Run: headless pygame with SDL's dummy video driver; simulated clock (each Clock.tick advances the game by its frame time, no real sleeping); random seed 0; keys injected as events and as key.get_pressed() state; no mouse input.
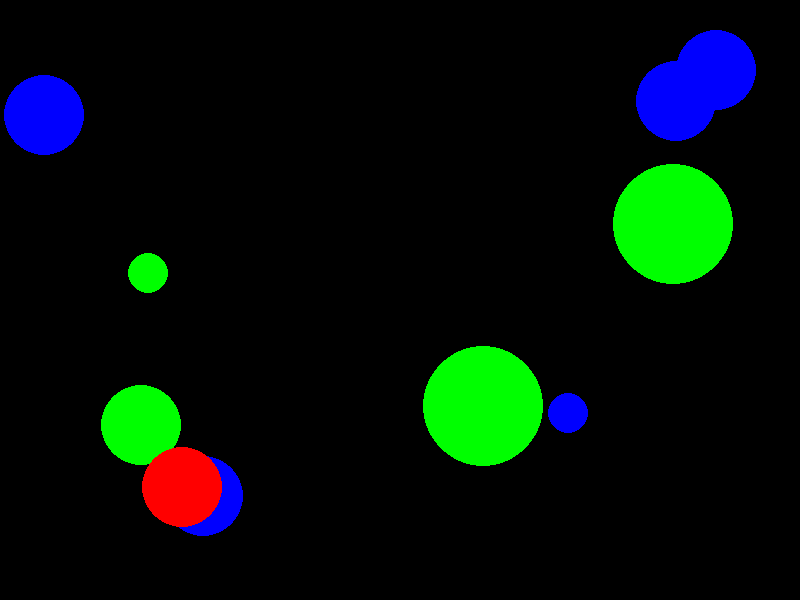
Frame 1 of 4 · flips 1–60 · no input
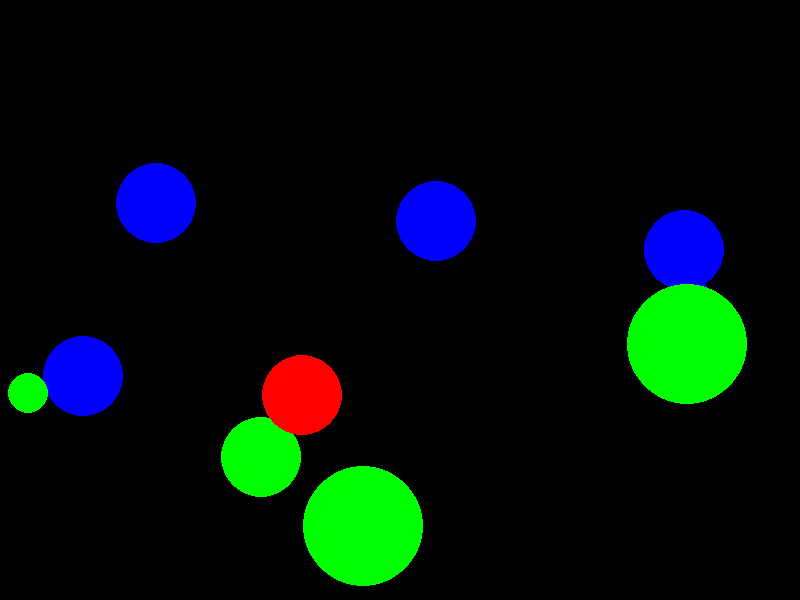
Frame 2 of 4 · flips 61–180 · tapped SPACE, RETURN · held RIGHT (→), D
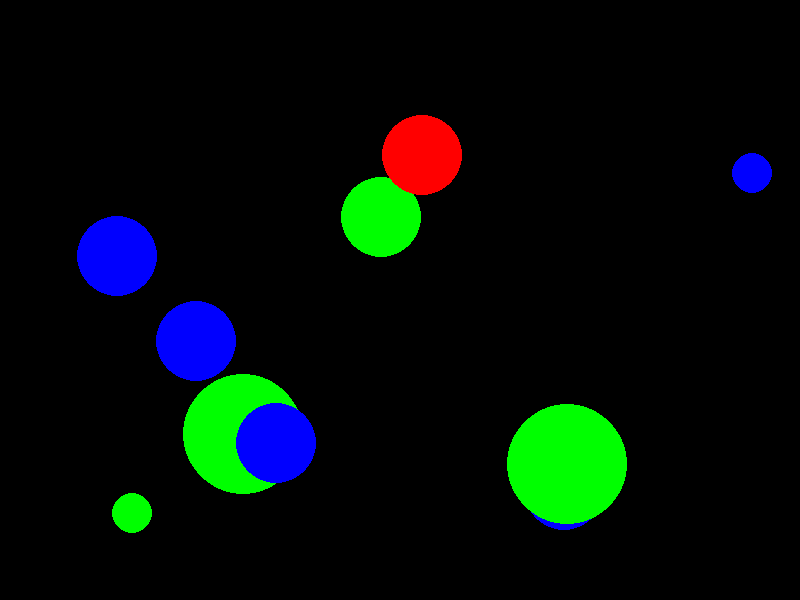
Frame 3 of 4 · flips 181–300 · held DOWN (↓), S
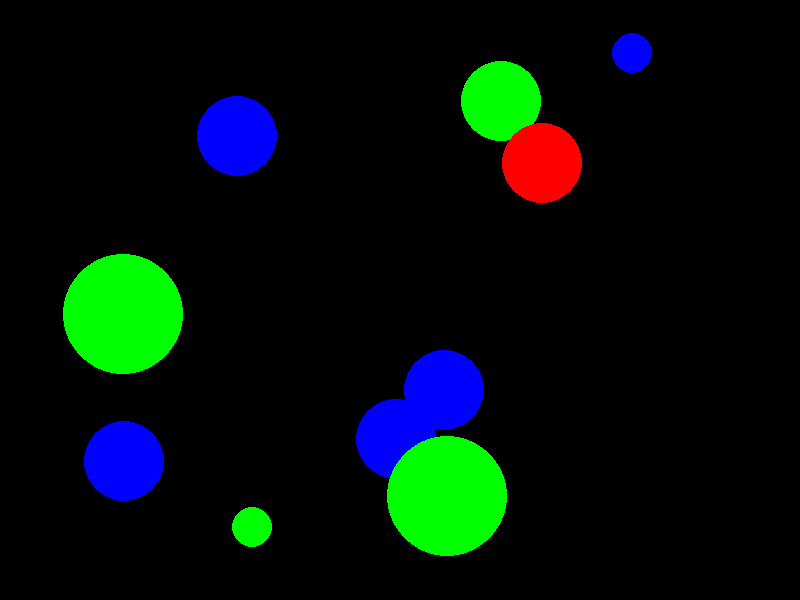
Frame 4 of 4 · flips 301–420 · held LEFT (←), A, UP (↑), W

The pygame program that drew these frames:

#Gabriel Neman Silva - 10403348

import pygame
import random
from pygame.locals import *

pygame.init()

screen_width = 800
screen_height = 600
screen = pygame.display.set_mode((screen_width, screen_height))
pygame.display.set_caption('Jogo dos Circulos')

circulo_tamanho = [20, 40, 60]
circulo_cor = [(255, 0, 0), (0, 255, 0), (0, 0, 255)] 
circulo_quantidade = 10

class Circulo(pygame.sprite.Sprite):
    def __init__(self, tamanho, cor):
        super().__init__()
        self.tamanho = tamanho
        self.cor = cor
        self.image = pygame.Surface((tamanho * 2, tamanho * 2), pygame.SRCALPHA)
        pygame.draw.circle(self.image, cor, (tamanho, tamanho), tamanho)
        self.rect = self.image.get_rect()
        self.rect.x = random.randint(0, screen_width - tamanho * 2)
        self.rect.y = random.randint(0, screen_height - tamanho * 2)
        self.dx = random.choice([-1, 1]) * random.uniform(0.5, 2)
        self.dy = random.choice([-1, 1]) * random.uniform(0.5, 2)

    def update(self):
        self.rect.x += self.dx
        self.rect.y += self.dy

        if self.rect.left <= 0 or self.rect.right >= screen_width:
            self.dx = -self.dx
        if self.rect.top <= 0 or self.rect.bottom >= screen_height:
            self.dy = -self.dy

def main():
    all_sprites = pygame.sprite.Group()

    for _ in range(circulo_quantidade):
        tamanho = random.choice(circulo_tamanho)
        cor = random.choice(circulo_cor)
        circle = Circulo(tamanho, cor)
        all_sprites.add(circle)
    
    clock = pygame.time.Clock()
    running = True
    
    while running:
        for event in pygame.event.get():
            if event.type == QUIT:
                running = False
        
        all_sprites.update()
        
        screen.fill((0, 0, 0))
        all_sprites.draw(screen)
        
        pygame.display.flip()
        clock.tick(60)
    
    pygame.quit()

if __name__ == "__main__":
    main()
